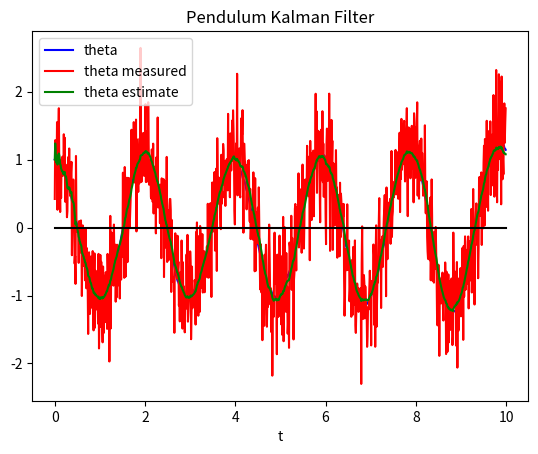
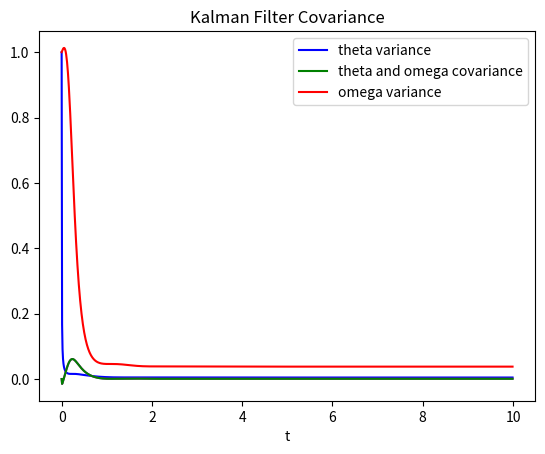

Reproduce these figures in Python, in order.
#!/usr/bin/env python3
# -*- coding: utf-8 -*-
"""
Created on Sat Jul  2 13:33:16 2022

[redacted]
"""

import numpy as np
import matplotlib.pyplot as plt

R = 0.0001 #Variance of noise, no convariance matrix because both noise values currently satisfy same distribution
Q = 0.2 #Variance of measurement noise
x0 = np.array([[1],[0]]) #theta, omega
Sigma0 = np.array([[1,0],[0,1]])
N = 1000 #number of steps
g = 10
l = 1
k = g/l
dt = 1E-2

#A = np.array([[1,dt],[-k * dt, 1]]) #Euler Forward
A = np.array([[1-k*dt**2,dt],[-k * dt, 1]]) #Leap Frog
#B = 0
C = np.array([[1,0]]) #row vector

x = np.zeros((N,2,1))
#u = np.zeros((N,2)) #Control
np.random.seed(seed=10)
epsilon = np.random.normal(0,np.sqrt(R),(N,2,1))
delta = np.random.normal(0,np.sqrt(Q),N)
mu = np.zeros((N,2,1))
Sigma = np.zeros((N,2,2))
mu_k = np.zeros((N,2,1))
Sigma_k = np.zeros((N,2,2))

#for i in range(N):
#    u[i] = 0.1

t = dt * np.arange(N)
z = np.zeros(N)

#simulation
x[0] = x0
for i in range(1,N):
    x[i] = np.matmul(A, x[i-1]) + epsilon[i]

#measurement
for i in range(0,N):
    z[i] = np.matmul(C, x[i]) + delta[i]
    #only theta is measured

#kalman filter
mu[0] = x0
Sigma[0] = Sigma0
for i in range (1,N):
    #prediction
    mu_pred = np.matmul(A, mu[i-1])
    Sigma_pred = np.matmul(np.matmul(A, Sigma[i-1]),A.T) + R
    #measurement
    Sigma[i] = np.linalg.inv(np.matmul(C.T/Q,C)+np.linalg.inv(Sigma_pred))
    mu[i] = np.matmul(Sigma[i],C.T/Q*z[i]+np.matmul(np.linalg.inv(Sigma_pred),mu_pred))
    
#kalman filter (kalman gain)
mu_k[0] = x0
Sigma_k[0] = Sigma0
for i in range (1,N):
    #prediction
    mu_pred = np.matmul(A, mu_k[i-1])
    Sigma_pred = np.matmul(A, (np.matmul(Sigma[i-1], A.T) + R))
    #kalman gain
    K = np.matmul(np.matmul(Sigma_pred,C.T),np.linalg.inv(np.matmul(np.matmul(C,Sigma_pred),C.T)+Q))
    #measurement
    Sigma_k[i] = np.matmul(np.identity(2)-np.matmul(K,C),Sigma_pred)
    mu_k[i] = mu_pred + np.matmul(K,z[i]-np.matmul(C,mu_pred))

#print(np.max(np.abs(mu[:,0]-mu_k[:,0])))
#print((Sigma[-1]-Sigma_k[-1]))


plt.figure(1)
plt.plot(t, x[:,0], 'b', label = 'theta')
plt.plot(t, z, 'r', label = 'theta measured')
plt.plot(t, mu_k[:,0], 'g', label = 'theta estimate')
#plt.plot(t, x[:,1], 'g', label = 'omega')
plt.plot([0, np.max(t)],[0,0],'k')
plt.legend()
plt.xlabel('t')
plt.title('Pendulum Kalman Filter')

plt.figure(2)
plt.plot(t,Sigma_k[:,0,0],'b',label = 'theta variance')
plt.plot(t,Sigma_k[:,1,0],'m')
plt.plot(t,Sigma_k[:,0,1],'g',label = 'theta and omega covariance')
plt.plot(t,Sigma_k[:,1,1],'r',label = 'omega variance')
plt.legend()
plt.xlabel('t')
plt.title('Kalman Filter Covariance')
plt.show()

    